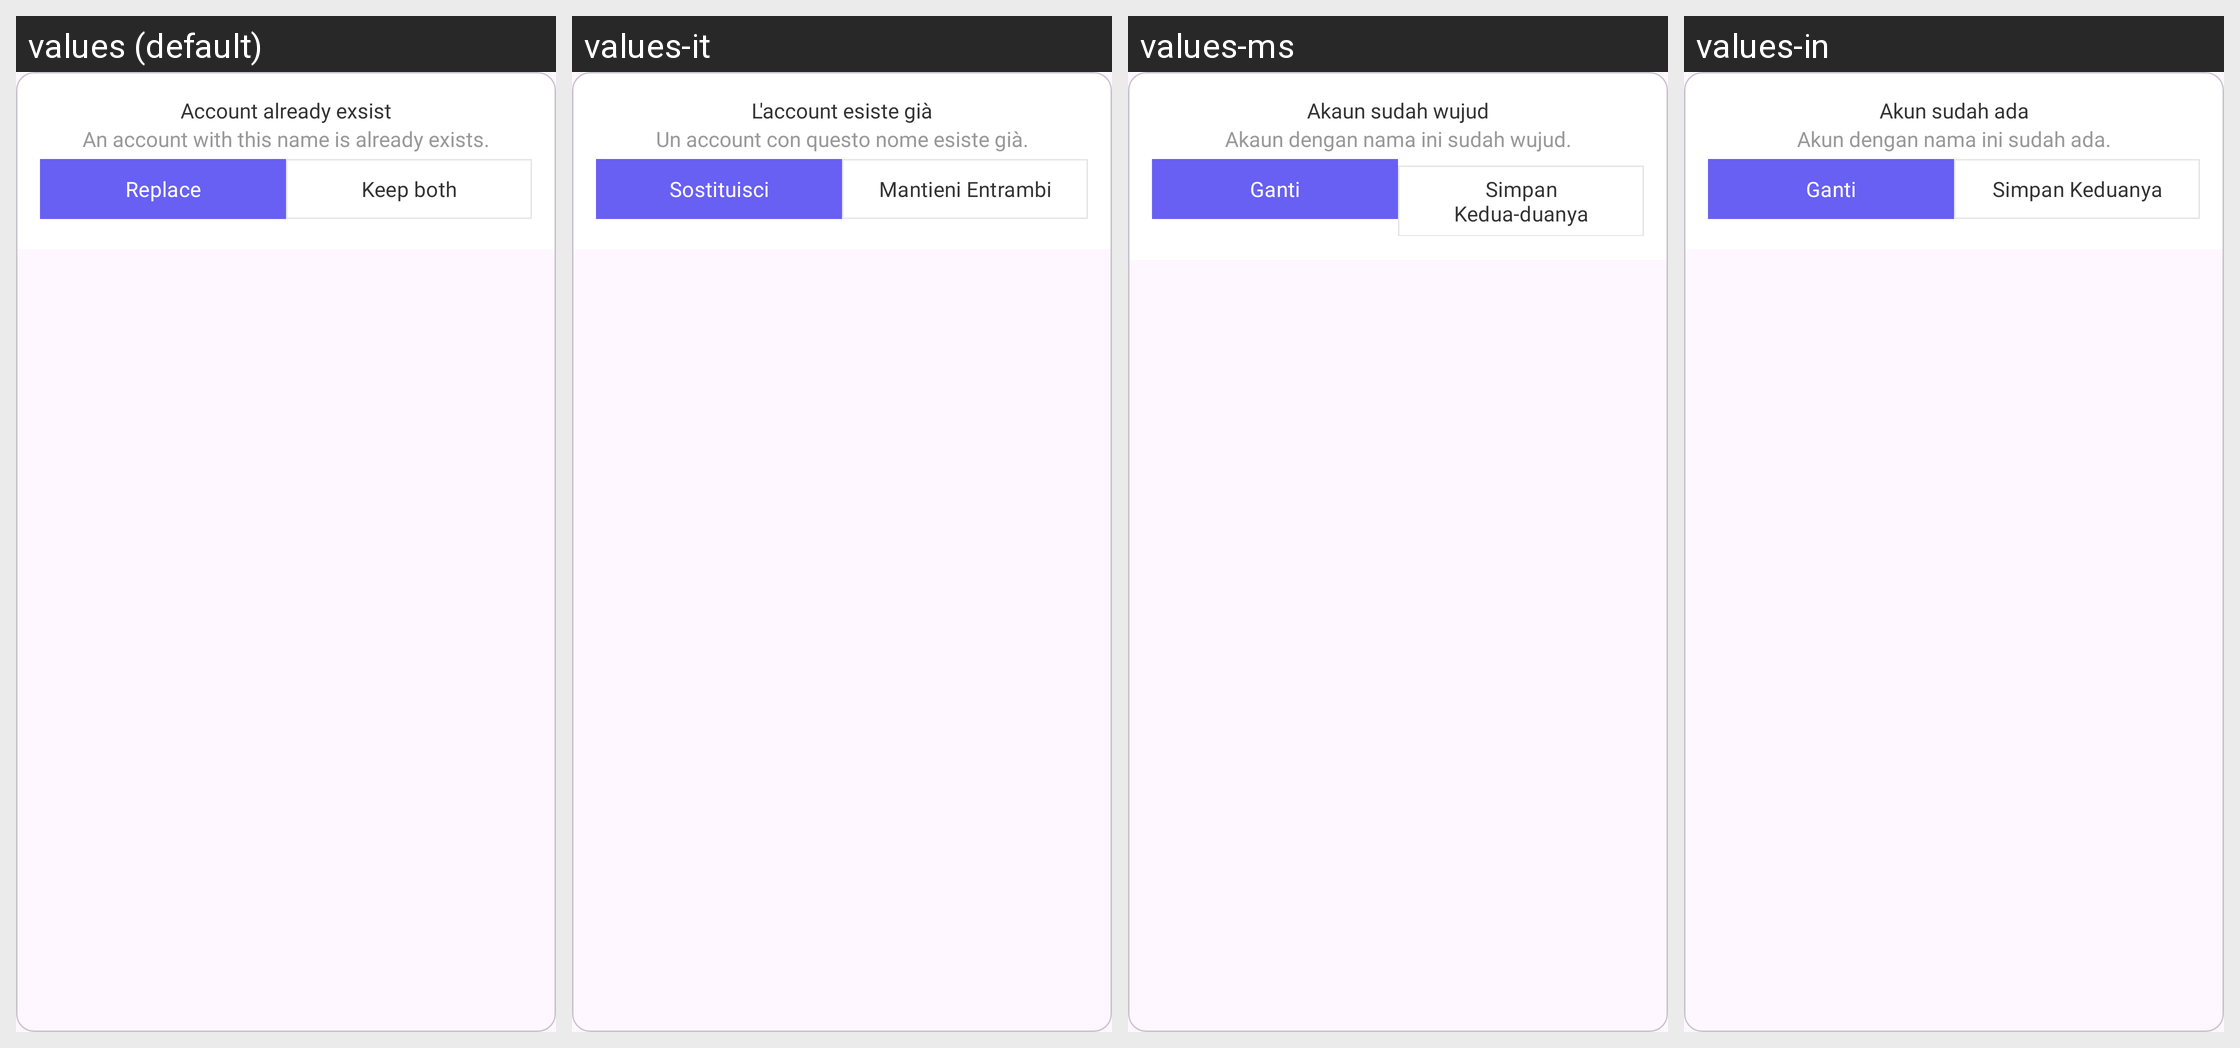

Strings drawn on this Android screen and how each of the app's shown locales translates them:
Android screen res/layout/dialog_replace_account.xml rendered under 4 locales, left to right: values (default), values-it, values-ms, values-in. Device: Nexus 5 (rendered at 1080×1920; each locale shown at half size, 540×960, under a caption strip naming it); theme Theme.Authenticator.
Other locales in the repository, not shown: values-af, values-ar, values-cs, values-da, values-de, values-el, values-es, values-fa, values-hi, values-ja, values-ko, values-nl, values-no, values-pt, values-ru, values-th, values-tr, values-vi, values-zh.
Strings drawn on this screen, with the default value and each locale's value (text and hints the layout hard-codes, and strings that could not be matched under every locale, appear in the picture but are not listed):

account_already_exsist
  values: Account already exsist
  values-it: L'account esiste già
  values-ms: Akaun sudah wujud
  values-in: Akun sudah ada

do_you_want_replace
  values: An account with this name is already exists.
  values-it: Un account con questo nome esiste già.
  values-ms: Akaun dengan nama ini sudah wujud.
  values-in: Akun dengan nama ini sudah ada.

replace
  values: Replace
  values-it: Sostituisci
  values-ms: Ganti
  values-in: Ganti

keep
  values: Keep both
  values-it: Mantieni Entrambi
  values-ms: Simpan Kedua-duanya
  values-in: Simpan Keduanya
